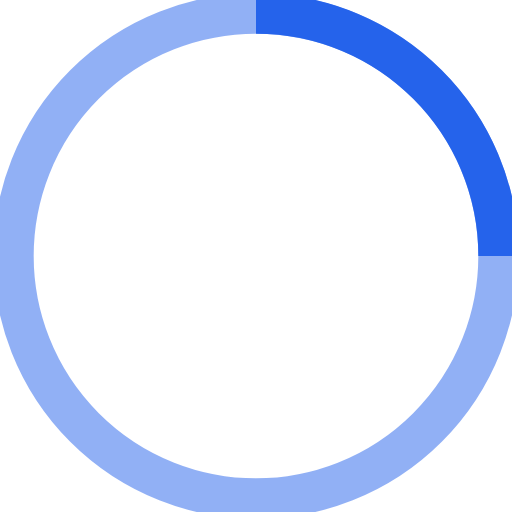
t = 0.00 s
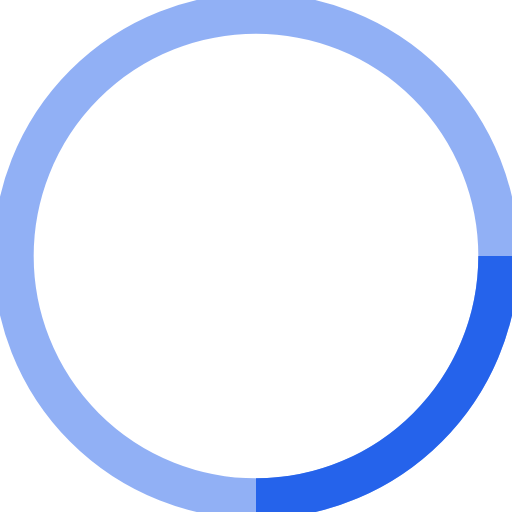
t = 0.18 s
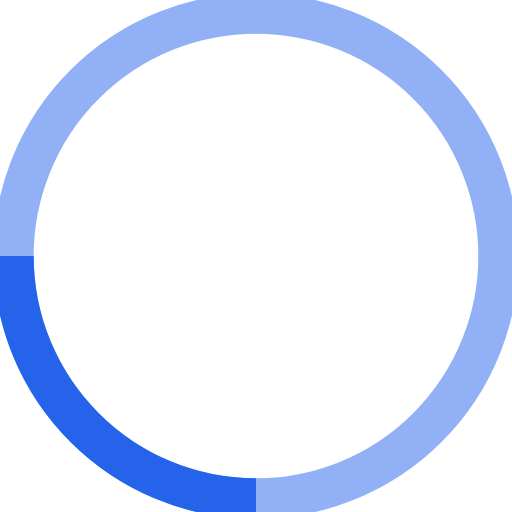
t = 0.35 s
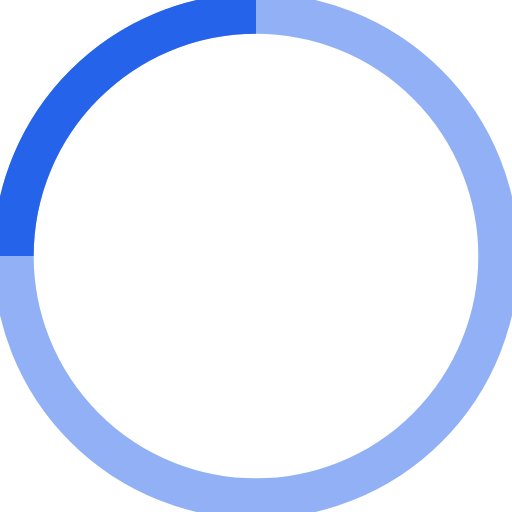
t = 0.53 s

The animated SVG that drew these frames (rendered in a browser with its animation timeline set to each time). Animation: 1 SMIL element (animateTransform=1); one cycle of 0.70 s, repeats indefinitely.

<svg width="38" height="38" viewBox="0 0 38 38" xmlns="http://www.w3.org/2000/svg" stroke="#2563EB">
    <g fill="none" fill-rule="evenodd">
        <g transform="translate(1 1)" stroke-width="3">
            <circle stroke-opacity=".5" cx="18" cy="18" r="18"/>
            <path d="M36 18c0-9.94-8.06-18-18-18">
                <animateTransform
                    attributeName="transform"
                    type="rotate"
                    from="0 18 18"
                    to="360 18 18"
                    dur=".7s"
                    repeatCount="indefinite"/>
            </path>
        </g>
    </g>
</svg>
